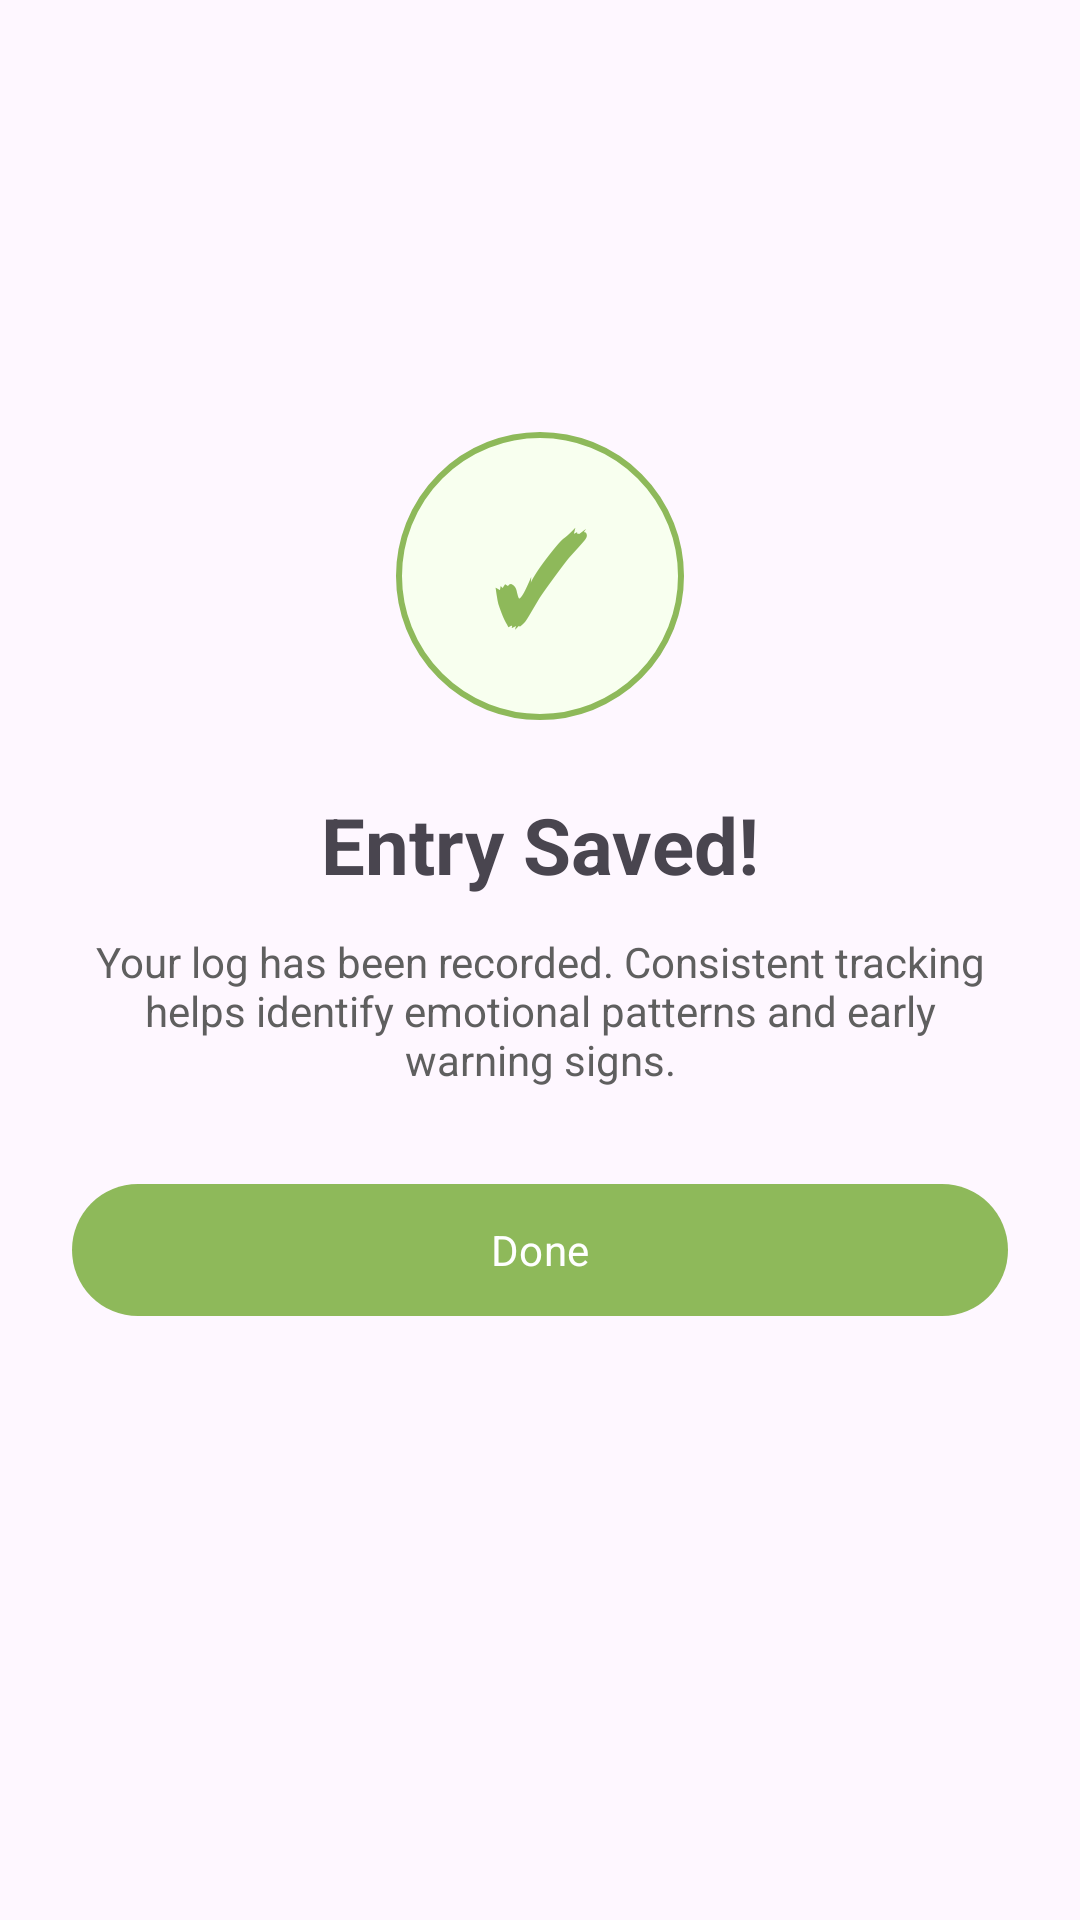

Write the Android layout XML for this screen, with the resource values it uses.
<!-- AndroidManifest.xml: application theme Theme.SteadyMe -->
<!-- res/layout/activity_entry_saved.xml -->
<?xml version="1.0" encoding="utf-8"?>
<androidx.constraintlayout.widget.ConstraintLayout xmlns:android="http://schemas.android.com/apk/res/android"
    xmlns:app="http://schemas.android.com/apk/res-auto"
    android:layout_width="match_parent"
    android:layout_height="match_parent"
    android:padding="24dp">

    <TextView
        android:id="@+id/tvCheckmark"
        android:layout_width="96dp"
        android:layout_height="96dp"
        android:layout_marginTop="120dp"
        android:background="@drawable/bg_circle_soft"
        android:gravity="center"
        android:text="✓"
        android:textColor="@color/primary"
        android:textSize="40sp"
        android:textStyle="bold"
        app:layout_constraintEnd_toEndOf="parent"
        app:layout_constraintStart_toStartOf="parent"
        app:layout_constraintTop_toTopOf="parent" />

    <TextView
        android:id="@+id/tvSavedTitle"
        android:layout_width="wrap_content"
        android:layout_height="wrap_content"
        android:layout_marginTop="24dp"
        android:text="Entry Saved!"
        android:textSize="26sp"
        android:textStyle="bold"
        app:layout_constraintEnd_toEndOf="parent"
        app:layout_constraintStart_toStartOf="parent"
        app:layout_constraintTop_toBottomOf="@id/tvCheckmark" />

    <TextView
        android:id="@+id/tvSavedSubtitle"
        android:layout_width="0dp"
        android:layout_height="wrap_content"
        android:layout_marginTop="12dp"
        android:gravity="center"
        android:text="Your log has been recorded. Consistent tracking helps identify emotional patterns and early warning signs."
        android:textColor="@color/text_secondary"
        app:layout_constraintEnd_toEndOf="parent"
        app:layout_constraintStart_toStartOf="parent"
        app:layout_constraintTop_toBottomOf="@id/tvSavedTitle" />

    <com.google.android.material.button.MaterialButton
        android:id="@+id/btnDoneSaved"
        android:layout_width="0dp"
        android:layout_height="52dp"
        android:layout_marginTop="28dp"
        android:text="Done"
        app:layout_constraintEnd_toEndOf="parent"
        app:layout_constraintStart_toStartOf="parent"
        app:layout_constraintTop_toBottomOf="@id/tvSavedSubtitle" />

</androidx.constraintlayout.widget.ConstraintLayout>
<!-- resources referenced by this layout -->
<resources>
  <color name="primary">#8EB95A</color>
  <color name="text_secondary">#5F5F5F</color>
  <!-- drawable bg_circle_soft (drawable) -->
  <?xml version="1.0" encoding="utf-8"?>
  <shape xmlns:android="http://schemas.android.com/apk/res/android" android:shape="oval"><solid android:color="@color/surface_soft"/><stroke android:width="2dp" android:color="@color/primary"/></shape>
  <style name="Theme.SteadyMe" parent="Theme.Material3.Light.NoActionBar">
          <item name="colorPrimary">@color/primary</item>
          <item name="android:fontFamily">sans-serif</item>
          <item name="fontFamily">sans-serif</item>
          <item name="android:statusBarColor">@android:color/white</item>
          <item name="android:navigationBarColor">@android:color/white</item>
          <item name="android:windowLightStatusBar">true</item>
      </style>
  <color name="surface_soft">#F8FFEF</color>
</resources>
